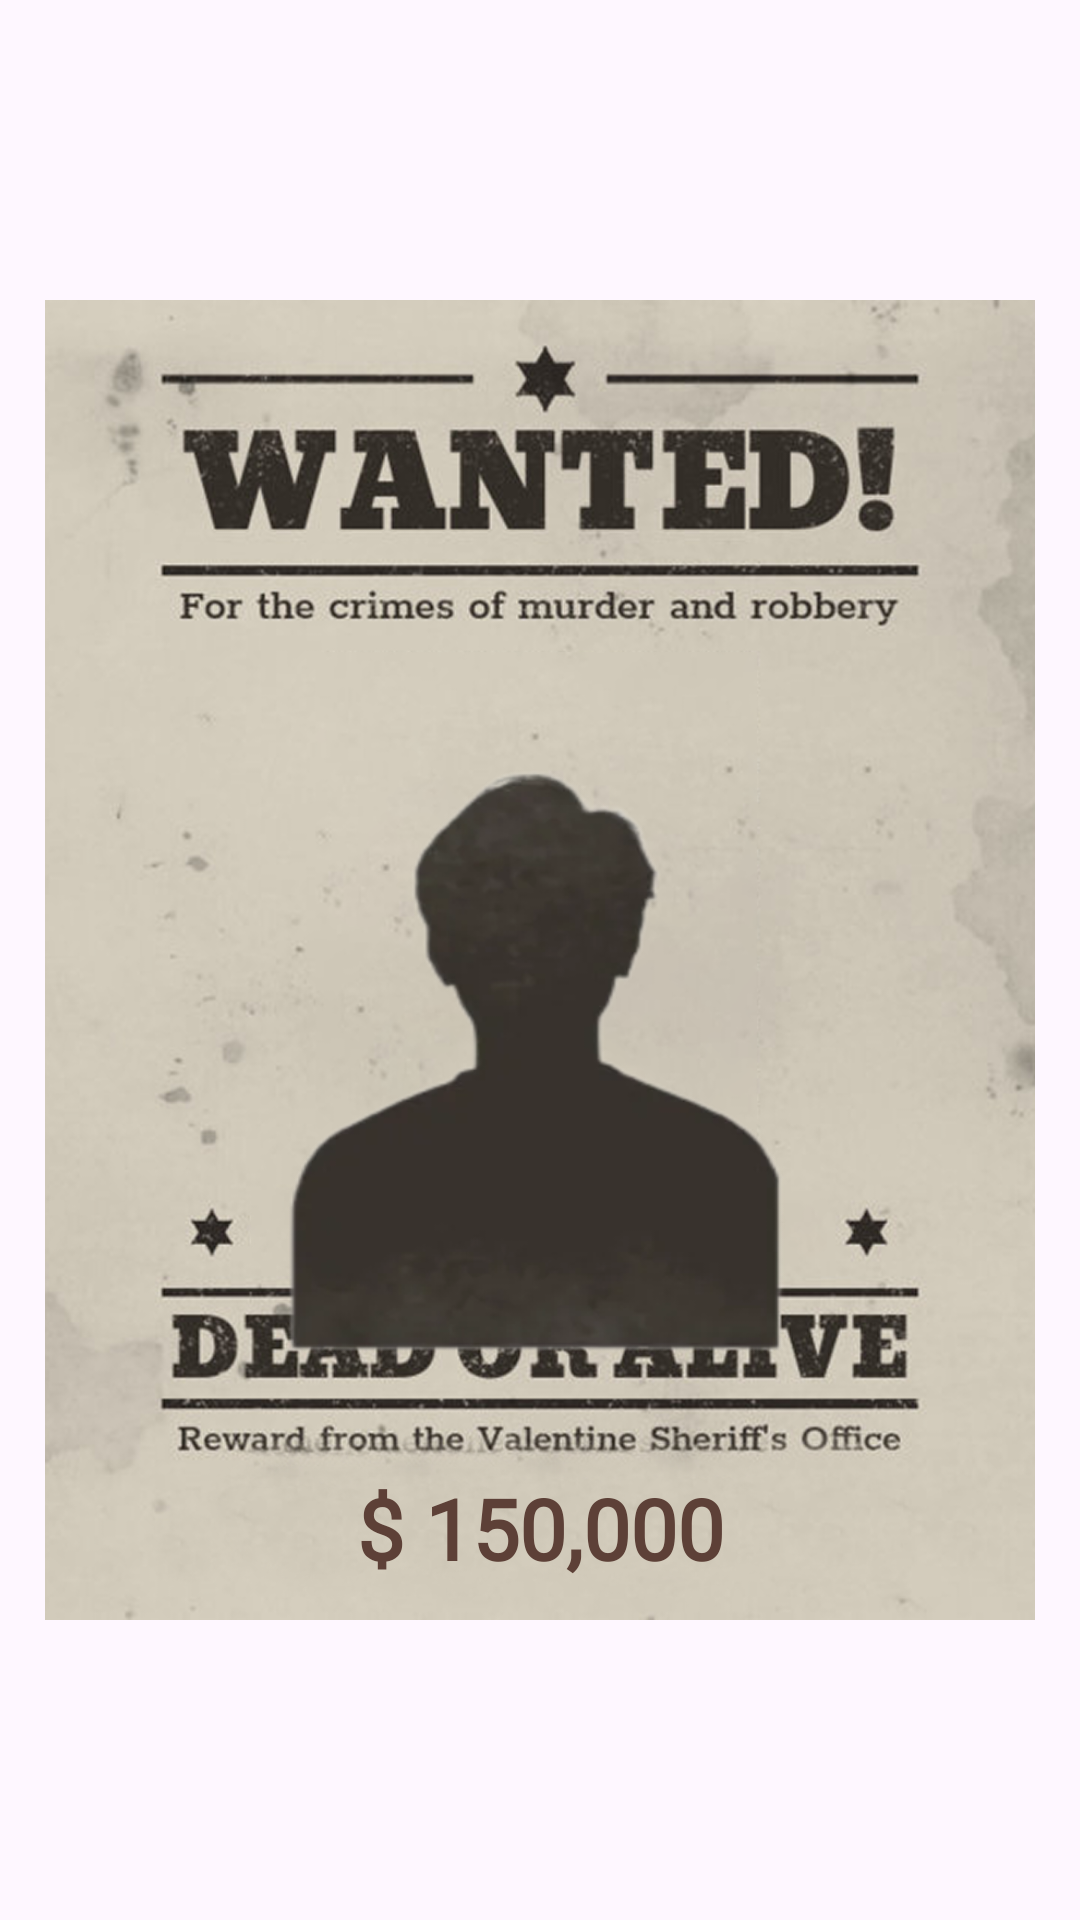

This screen was rendered from an Android layout file. Write that file and the resources it references.
<!-- AndroidManifest.xml: application theme Theme.BaseProject -->
<!-- res/layout/layout_poster_template_10.xml -->
<?xml version="1.0" encoding="utf-8"?>
<androidx.constraintlayout.widget.ConstraintLayout
    xmlns:android="http://schemas.android.com/apk/res/android"
    xmlns:app="http://schemas.android.com/apk/res-auto"
    xmlns:tools="http://schemas.android.com/tools"
    android:id="@+id/layoutPosterContent"
    android:layout_width="match_parent"
    android:layout_height="wrap_content"
    android:clipChildren="false"
    android:clipToPadding="false">

    
    <ImageView
        android:id="@+id/imgTemplateShadow"
        android:layout_width="0dp"
        android:layout_height="0dp"
        android:layout_marginStart="-50dp"
        android:layout_marginTop="-50dp"
        android:layout_marginEnd="-50dp"
        android:layout_marginBottom="-50dp"
        android:padding="50dp"
        android:scaleType="fitXY"
        android:visibility="gone"
        android:layerType="hardware"
        android:clipToPadding="false"
        app:layout_constraintTop_toTopOf="parent"
        app:layout_constraintBottom_toBottomOf="parent"
        app:layout_constraintStart_toStartOf="parent"
        app:layout_constraintEnd_toEndOf="parent" />

    <ImageView
        android:id="@+id/imgTemplate"
        android:layout_width="0dp"
        android:layout_height="0dp"
        android:scaleType="fitXY"
        android:src="@drawable/template"
        android:layout_margin="15dp"

        tools:src="@drawable/template_10_preview"
        app:layout_constraintDimensionRatio="H,3:4"
        app:layout_constraintTop_toTopOf="parent"
        app:layout_constraintStart_toStartOf="parent"
        app:layout_constraintEnd_toEndOf="parent"
        app:layout_constraintBottom_toBottomOf="parent" />

    
    <ImageView
        android:id="@+id/imgAvatarShadow"
        android:layout_width="0dp"
        android:layout_height="0dp"
        android:scaleType="fitXY"
        android:visibility="gone"
        android:layerType="hardware"
        android:clipToPadding="false"
        app:layout_constraintWidth_percent="0.65"
        app:layout_constraintHeight_percent="0.45"
        app:layout_constraintTop_toTopOf="@id/imgAvatar"
        app:layout_constraintBottom_toBottomOf="@id/imgAvatar"
        app:layout_constraintStart_toStartOf="parent"
        app:layout_constraintEnd_toEndOf="parent" />

    
    <ImageView
        android:id="@+id/imgAvatar"
        android:layout_width="0dp"
        android:layout_height="0dp"
        android:scaleType="fitXY"
        android:src="@drawable/avatar"
        app:layout_constraintWidth_percent="0.6"
        app:layout_constraintHeight_percent="0.4"
        app:layout_constraintTop_toTopOf="@id/imgTemplate"
        app:layout_constraintBottom_toBottomOf="@id/imgTemplate"
        app:layout_constraintStart_toStartOf="parent"
        app:layout_constraintEnd_toEndOf="parent"
        app:layout_constraintVertical_bias="0.60" />

    
    <TextView
        android:id="@+id/tvName"
        android:layout_width="wrap_content"
        android:layout_height="wrap_content"
        android:fontFamily="@font/roboto_bold"
        android:text="NAME HERE"
        android:textColor="#3D3D3D"
        android:textSize="24sp"
        android:autoSizeTextType="uniform"
        android:autoSizeMinTextSize="8sp"
        android:autoSizeMaxTextSize="28sp"
        android:autoSizeStepGranularity="1sp"
        android:textStyle="bold"
        android:visibility="gone"
        app:layout_constraintTop_toTopOf="@id/imgTemplate"
        app:layout_constraintBottom_toBottomOf="@id/imgTemplate"
        app:layout_constraintStart_toStartOf="parent"
        app:layout_constraintEnd_toEndOf="parent"
        app:layout_constraintVertical_bias="0.65" />

    
    <TextView
        android:id="@+id/tvBounty"
        android:layout_width="wrap_content"
        android:layout_height="wrap_content"
        android:fontFamily="@font/roboto_bold"
        android:text="$ 150,000"
        android:textColor="#5D4037"
        android:textSize="28sp"
        android:textStyle="bold"
        app:layout_constraintTop_toTopOf="@id/imgTemplate"
        app:layout_constraintBottom_toBottomOf="@id/imgTemplate"
        app:layout_constraintStart_toStartOf="parent"
        app:layout_constraintEnd_toEndOf="parent"
        app:layout_constraintVertical_bias="0.97" />

</androidx.constraintlayout.widget.ConstraintLayout>
<!-- resources referenced by this layout -->
<resources>
  <!-- drawable avatar: webp bitmap (drawable, 10110 bytes) -->
  <!-- drawable template: png bitmap (drawable, 671196 bytes) -->
  <!-- drawable template_10_preview: webp bitmap (drawable, 19096 bytes) -->
  <style name="Theme.BaseProject" parent="Base.Theme.BaseProject" />
  <style name="Base.Theme.BaseProject" parent="Theme.Material3.DayNight.NoActionBar">
          <item name="android:windowTranslucentStatus">false</item>
          <item name="android:statusBarColor">@android:color/transparent</item>
          <item name="android:windowTranslucentNavigation">false</item>
          <item name="android:fitsSystemWindows">false</item>
      </style>
</resources>
